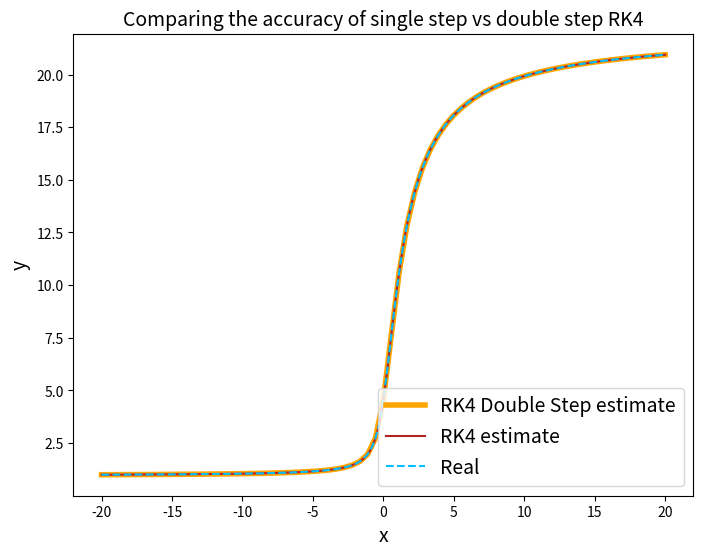

Python code for this plot:
import numpy as np
import matplotlib.pyplot as plt

def func(x,y):
    dydx = y/(1+x**2)
    return dydx

def rk4_step(fun,x,y,h):
    k1 = fun(x,y)*h
    k2 = h*fun(x+h/2,y+k1/2)
    k3 = h*fun(x+h/2,y+k2/2)
    k4 = h*fun(x+h,y+k3)
    dy = (k1+2*k2+2*k3+k4)/6
    return y+dy


def rk4_stepd(fun,x,y,h):
    #single step
    k1 = fun(x,y)*h
    k2 = h*fun(x+h/2,y+k1/2)
    k3 = h*fun(x+h/2,y+k2/2)
    k4 = h*fun(x+h,y+k3)
    dy = (k1+2*k2+2*k3+k4)/6
    single = y+dy
    #double
    h2=h/2
    k12 = k1/2 #because of half step
    k22 = h2*fun(x+h2/2,y+k12/2)
    k32 = h2*fun(x+h2/2,y+k22/2)
    k42 = h2*fun(x+h2,y+k32)
    dy2 = (k12+2*k22+2*k32+k42)/6
    y2 = y+dy2
    #calculating the actual double step
    x2=x+h2
    k13 = fun(x2,y2)*h2
    k23 = h2*fun(x2+h2/2,y2+k13/2)
    k33 = h2*fun(x2+h2/2,y2+k23/2)
    k43 = h2*fun(x2+h2,y2+k33)
    dy3 = (k13+2*k23+2*k33+k43)/6
    double = y2+dy3
    
    return double + (double-single)/15

#Comparing the 2 functions

y0=1
steps=200
dsteps=int((4/11)*steps)
xs=np.linspace(-20,20,steps+1)
xd=np.linspace(-20,20,dsteps+1)
hs=(max(xs)-min(xs))/steps
hd=(max(xd)-min(xd))/dsteps
ys=np.zeros(len(xs))
yd=np.zeros(len(xd))
ys[0]=y0
yd[0]=y0

for i in range(len(xs)-1):
    ys[i+1]=rk4_step(func,xs[i],ys[i],hs)
    
for i in range(len(xd)-1):
    yd[i+1]=rk4_stepd(func,xd[i],yd[i],hd)

#Analytical solution
c0 = 1/(np.exp(np.arctan(-20)))
reals = c0*np.exp(np.arctan(xs))
reald = c0*np.exp(np.arctan(xd))

plt.figure(figsize=(8,6))
plt.title('Comparing the accuracy of single step vs double step RK4', fontsize=14)
plt.xlabel('x', fontsize=14)
plt.ylabel('y', fontsize=14)
plt.plot(xd,yd, color='orange', label='RK4 Double Step estimate', linewidth=4)
plt.plot(xs,ys, color='firebrick', label='RK4 estimate')
plt.plot(xs,reals, color='deepskyblue', linestyle='--', label='Real')
plt.legend(fontsize=14, loc='lower right')
plt.show()

errs = np.mean(np.abs(reals-ys))
errd = np.mean(np.abs(reald-yd))
ratio = round(errs/errd,2)

print('Using the double step-size method, we can achieve and accuracy which is {} times better than the single step method.'.format(ratio))

    
    
    